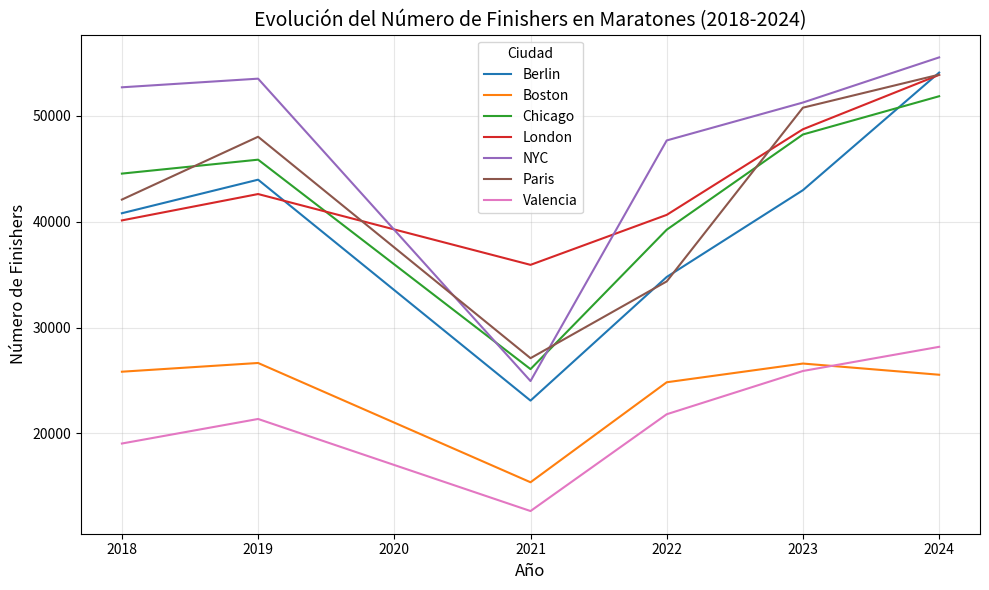

Generate this figure with matplotlib:
import matplotlib.pyplot as plt

# Datos
cities = ["Berlin", "Boston", "Chicago", "London", "NYC", "Paris", "Valencia"]
years = [2018, 2019, 2021, 2022, 2023, 2024]
data = [
    [40805, 43975, 23102, 34784, 42985, 54095],
    [25832, 26656, 15386, 24835, 26603, 25545],
    [44550, 45866, 26075, 39249, 48246, 51860],
    [40127, 42618, 35928, 40651, 48740, 53878],
    [52704, 53520, 24950, 47683, 51265, 55530],
    [42094, 48031, 27110, 34365, 50780, 53899],
    [19047, 21366, 12667, 21813, 25900, 28183]
]

# Crear la gráfica
plt.figure(figsize=(10, 6))
for i, city in enumerate(cities):
    plt.plot(years, data[i], label=city)

plt.title("Evolución del Número de Finishers en Maratones (2018-2024)", fontsize=14)
plt.xlabel("Año", fontsize=12)
plt.ylabel("Número de Finishers", fontsize=12)
plt.legend(title="Ciudad", fontsize=10)
plt.grid(alpha=0.3)
plt.tight_layout()

plt.savefig("grafica_finishers18-24.svg")
plt.show()

